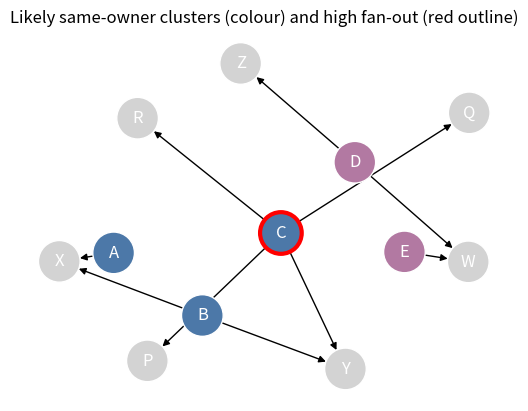

Source code (Python):
import networkx as nx
import matplotlib.pyplot as plt

# toy transactions: (inputs, outputs, amount)
txs = [
    (["A", "B"], ["X"], 2.0),
    (["B", "C"], ["Y"], 1.5),
    (["D"], ["Z"], 0.7),
    (["E", "D"], ["W"], 3.1),
    (["C"], ["P", "Q", "R"], 1.0),   # one address splitting funds many ways
]

# 1. money-flow graph (who paid whom)
flow = nx.DiGraph()
for ins, outs, amt in txs:
    for a in ins:
        for b in outs:
            flow.add_edge(a, b, amount=amt)

# 2. common-input clustering (same-owner guess)
owners = nx.Graph()
owners.add_nodes_from(flow.nodes)
for ins, _, _ in txs:
    for a in ins[1:]:
        owners.add_edge(ins[0], a)
clusters = list(nx.connected_components(owners))

# 3. flag unusual behaviour: high fan-out
flagged = {n for n in flow if flow.out_degree(n) >= 3}

# 4. draw: colour = cluster, red outline = needs attention
palette = ["#4C78A8", "#F58518", "#54A24B", "#B279A2", "#9D9D9D"]
color = {}
for i, c in enumerate(clusters):
    for n in c:
        color[n] = palette[i % len(palette)] if len(c) > 1 else "#D3D3D3"

pos = nx.spring_layout(flow, seed=1)
nx.draw_networkx(
    flow, pos,
    node_color=[color[n] for n in flow],
    edgecolors=["red" if n in flagged else "white" for n in flow],
    linewidths=[3 if n in flagged else 1 for n in flow],
    node_size=900, font_color="white", arrows=True,
)
plt.title("Likely same-owner clusters (colour) and high fan-out (red outline)")
plt.axis("off")
plt.savefig("clusters.png", dpi=150, bbox_inches="tight")
print("Clusters:", [sorted(c) for c in clusters if len(c) > 1])
print("Flagged for review:", sorted(flagged))
